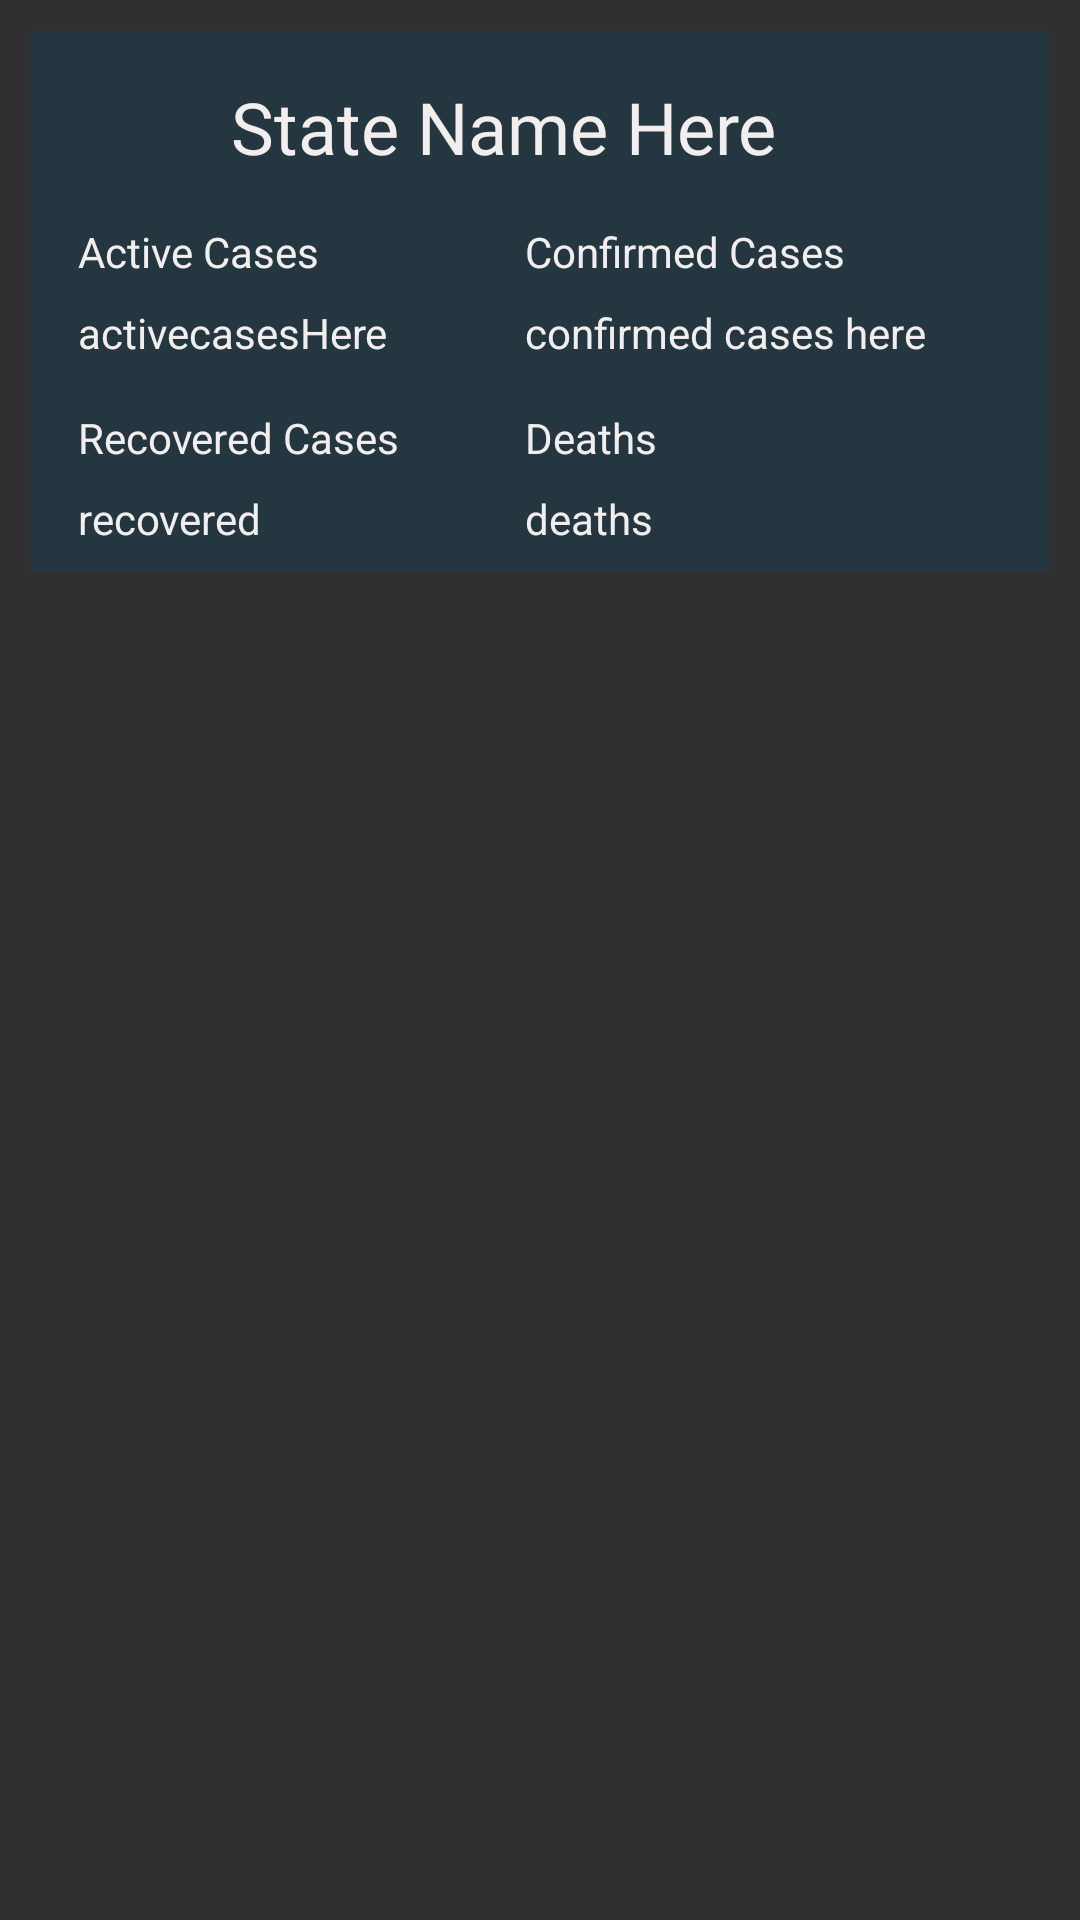

Android layout source for this screen:
<!-- AndroidManifest.xml: application theme AppTheme -->
<!-- res/layout/statedata.xml -->
<?xml version="1.0" encoding="utf-8"?>
<LinearLayout xmlns:android="http://schemas.android.com/apk/res/android"
    xmlns:app="http://schemas.android.com/apk/res-auto"
    xmlns:tools="http://schemas.android.com/tools"
    android:layout_width="match_parent"
    android:layout_height="wrap_content"
    android:orientation="vertical">

    <androidx.constraintlayout.widget.ConstraintLayout
        android:id="@+id/touch"
        android:layout_width="match_parent"
        android:layout_height="wrap_content"
        android:layout_marginStart="10dp"
        android:layout_marginLeft="10dp"
        android:layout_marginTop="10dp"
        android:layout_marginEnd="10dp"
        android:background="#FF243640"
        android:hapticFeedbackEnabled="false">

        <TextView
            android:id="@+id/state_name"
            android:layout_width="wrap_content"
            android:layout_height="wrap_content"
            android:layout_marginTop="16dp"
            android:background="#FF243640"
            android:fontFamily="@font/courgette"
            android:text="@string/state_name_here"
            android:textColor="#F3EEEE"
            android:textSize="24sp"
            app:layout_constraintEnd_toEndOf="parent"
            app:layout_constraintHorizontal_bias="0.423"
            app:layout_constraintStart_toStartOf="parent"
            app:layout_constraintTop_toTopOf="parent" />

        <TextView
            android:id="@+id/textView10"
            android:layout_width="wrap_content"
            android:layout_height="wrap_content"
            android:layout_marginStart="16dp"
            android:layout_marginTop="16dp"
            android:text="@string/active_cases"
            android:textColor="#F3EEEE"
            app:layout_constraintStart_toStartOf="parent"
            app:layout_constraintTop_toBottomOf="@+id/state_name" />

        <TextView
            android:id="@+id/textView11"
            android:layout_width="wrap_content"
            android:layout_height="wrap_content"
            android:text="@string/confirmed_cases"
            android:textColor="#F3EEEE"
            app:layout_constraintEnd_toEndOf="parent"
            app:layout_constraintStart_toEndOf="@+id/textView10"
            app:layout_constraintTop_toTopOf="@+id/textView10" />

        <TextView
            android:id="@+id/active_cases"
            android:layout_width="wrap_content"
            android:layout_height="wrap_content"
            android:layout_marginTop="8dp"
            android:text="@string/activecaseshere"
            android:textColor="#F3EEEE"
            app:layout_constraintStart_toStartOf="@+id/textView10"
            app:layout_constraintTop_toBottomOf="@+id/textView10" />

        <TextView
            android:id="@+id/confirmed_cases"
            android:layout_width="wrap_content"
            android:layout_height="wrap_content"
            android:text="@string/confirmed_cases_here"
            android:textColor="#F3EEEE"
            app:layout_constraintStart_toStartOf="@+id/textView11"
            app:layout_constraintTop_toTopOf="@+id/active_cases" />

        <TextView
            android:id="@+id/textView14"
            android:layout_width="wrap_content"
            android:layout_height="wrap_content"
            android:layout_marginTop="16dp"
            android:text="@string/recovered_cases"
            android:textColor="#F3EEEE"
            app:layout_constraintStart_toStartOf="@+id/active_cases"
            app:layout_constraintTop_toBottomOf="@+id/active_cases" />

        <TextView
            android:id="@+id/recovered_cases"
            android:layout_width="wrap_content"
            android:layout_height="wrap_content"
            android:layout_marginTop="8dp"
            android:layout_marginBottom="8dp"
            android:text="@string/recovered"
            android:textColor="#F3EEEE"
            app:layout_constraintBottom_toBottomOf="parent"
            app:layout_constraintStart_toStartOf="@+id/textView14"
            app:layout_constraintTop_toBottomOf="@+id/textView14" />

        <TextView
            android:id="@+id/textView16"
            android:layout_width="wrap_content"
            android:layout_height="wrap_content"
            android:text="@string/deaths"
            android:textColor="#F3EEEE"
            app:layout_constraintStart_toStartOf="@+id/confirmed_cases"
            app:layout_constraintTop_toTopOf="@+id/textView14" />

        <TextView
            android:id="@+id/deaths"
            android:layout_width="wrap_content"
            android:layout_height="wrap_content"
            android:text="deaths"
            android:textColor="#F3EEEE"
            app:layout_constraintStart_toStartOf="@+id/textView16"
            app:layout_constraintTop_toTopOf="@+id/recovered_cases"
            tools:ignore="HardcodedText" />

    </androidx.constraintlayout.widget.ConstraintLayout>
</LinearLayout>
<!-- resources referenced by this layout -->
<resources>
  <string name="active_cases">Active Cases</string>
  <string name="activecaseshere">activecasesHere</string>
  <string name="confirmed_cases">Confirmed Cases</string>
  <string name="confirmed_cases_here">confirmed cases here</string>
  <string name="deaths">Deaths</string>
  <string name="recovered">recovered</string>
  <string name="recovered_cases">Recovered Cases</string>
  <string name="state_name_here">State Name Here</string>
  <style name="AppTheme" parent="Theme.AppCompat.NoActionBar">
          
          <item name="colorPrimary">@color/colorPrimary</item>
          <item name="colorPrimaryDark">@color/colorPrimaryDark</item>
          <item name="colorAccent">@color/colorAccent</item>
  
      </style>
  <color name="colorPrimary">#283957</color>
  <color name="colorPrimaryDark">#000000</color>
  <color name="colorAccent">#03DAC5</color>
</resources>
